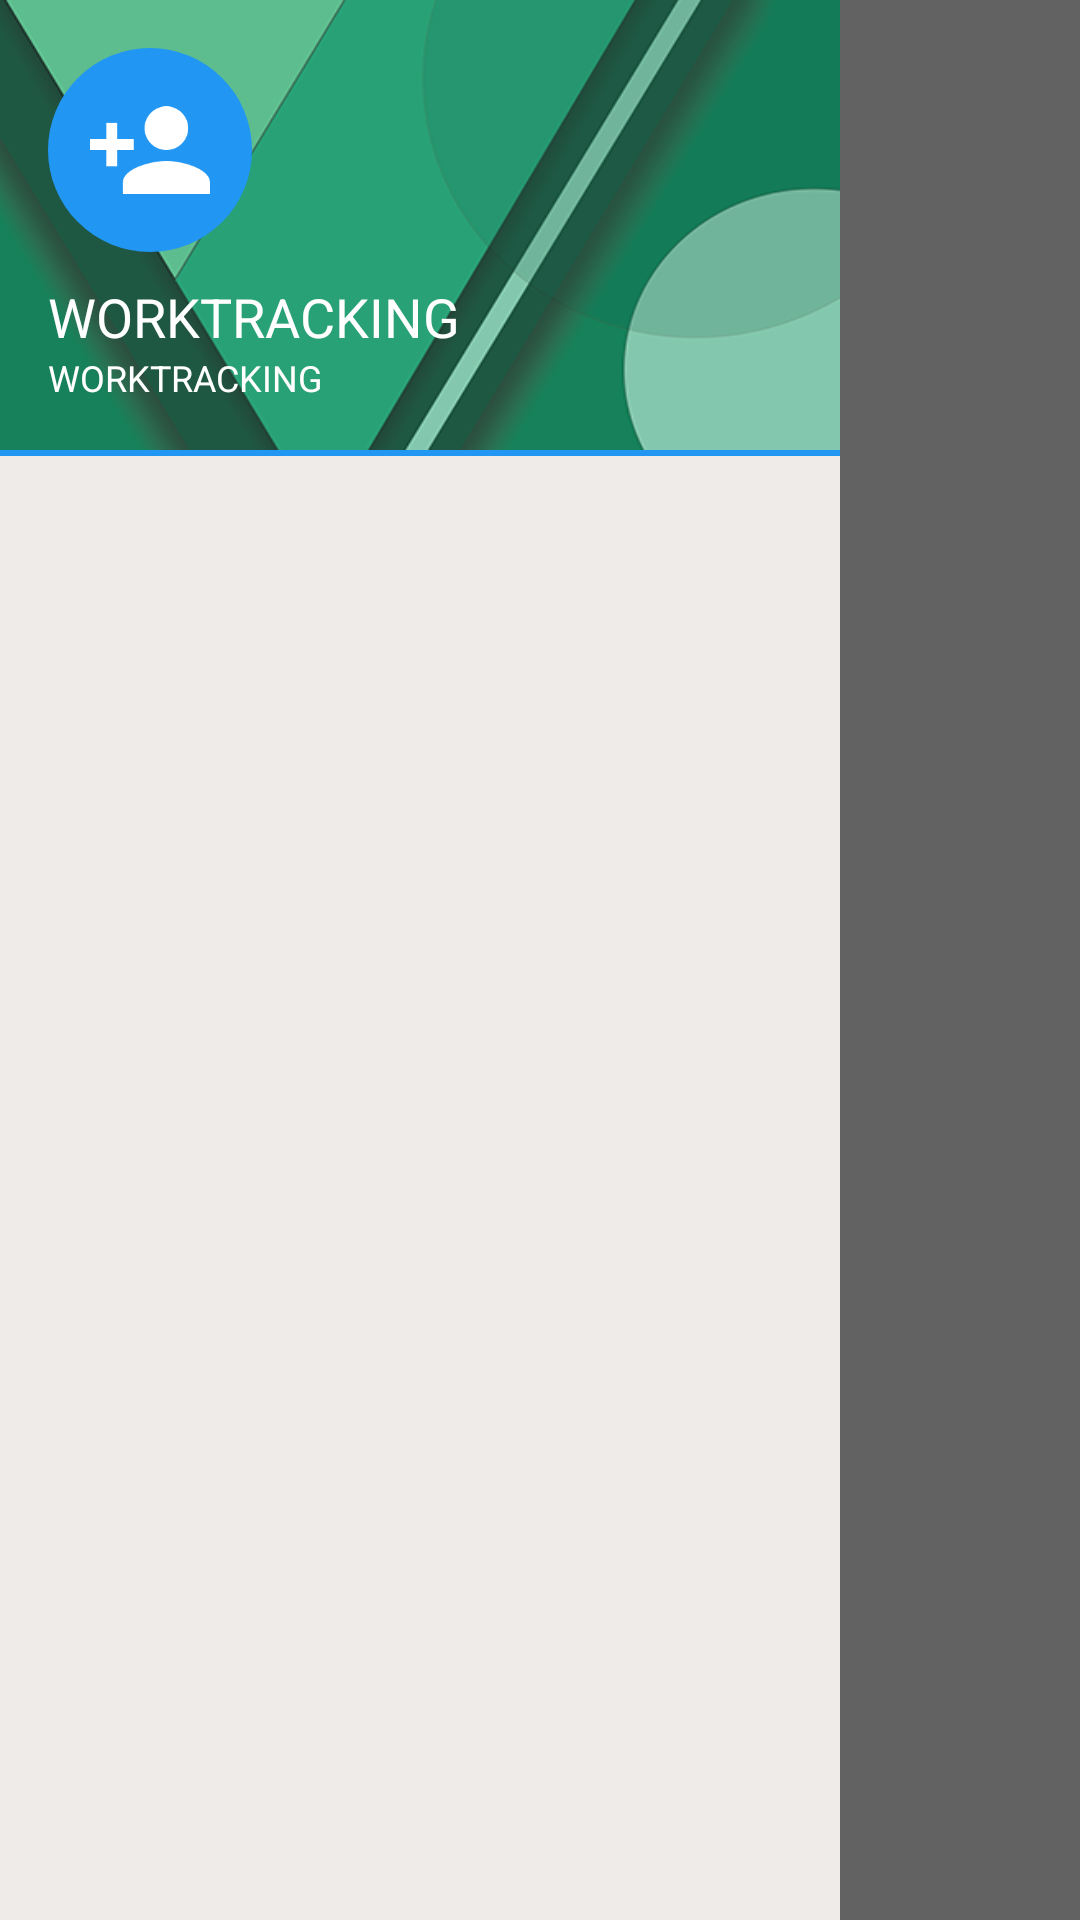

Produce the Android XML layout that renders to this screen, including the resource entries it uses.
<!-- AndroidManifest.xml: application theme AppTheme -->
<!-- res/layout/navigation_main_include.xml -->
<RelativeLayout xmlns:android="http://schemas.android.com/apk/res/android"
    android:layout_width="fill_parent"
    android:layout_height="fill_parent"
    android:background="@color/counter_text_bg">

    <LinearLayout
        android:id="@+id/linearDrawer"
        android:layout_width="280dp"
        android:layout_height="match_parent"
        android:layout_gravity="start"

        android:orientation="vertical">

        <LinearLayout
            android:id="@+id/userContent"
            android:layout_width="280dp"
            android:layout_height="150dp"

            android:gravity="center_vertical">

            <RelativeLayout
                android:id="@+id/userDrawer"
                android:layout_width="match_parent"
                android:layout_height="match_parent"
                android:background="@drawable/image_bg">

                <ImageView
                    android:id="@+id/ImgDrawer"
                    android:layout_width="wrap_content"
                    android:layout_height="wrap_content"
                    android:layout_alignParentLeft="true"
                    android:contentDescription="@string/app_name"
                    android:scaleType="centerCrop"
                    android:layout_marginTop="@dimen/larg_margin"
                    android:layout_marginLeft="@dimen/larg_margin"
                    android:src="@drawable/circle_pic_profile" />

                <RelativeLayout

                    android:layout_width="wrap_content"
                    android:layout_height="wrap_content"
                    android:layout_alignParentBottom="true"
                    android:layout_alignParentLeft="true"
                    android:layout_alignParentRight="true">

                    <TextView
                        android:id="@+id/txt_user_name_drawer"
                        android:layout_width="fill_parent"
                        android:layout_height="wrap_content"
                        android:text="@string/app_name"
                        android:layout_marginLeft="@dimen/larg_margin"
                        android:textAllCaps="true"
                        android:textAppearance="?android:attr/textAppearanceMedium"
                        android:textColor="@color/white" />

                    <TextView
                        android:id="@+id/txt_user_lastname_drawer"
                        android:layout_width="fill_parent"
                        android:layout_height="wrap_content"
                        android:layout_below="@+id/txt_user_name_drawer"
                        android:text="@string/app_name"
                        android:textAllCaps="true"
                        android:textColor="@color/white"
                        android:layout_marginLeft="@dimen/larg_margin"
                        android:layout_marginBottom="@dimen/larg_margin"
                        android:textSize="12sp" />
                </RelativeLayout>
            </RelativeLayout>
        </LinearLayout>

        <View
            android:id="@+id/viewSeparator"
            android:layout_width="match_parent"
            android:layout_height="2dp"
            android:background="@color/primaryColor" />

        <ListView
            android:id="@+id/listDrawer"
            android:layout_width="280dp"
            android:layout_height="match_parent"
            android:layout_gravity="start"
            android:background="@color/select_navdraw"
            android:cacheColorHint="@color/counter_text_bg"
            android:choiceMode="singleChoice"
            android:divider="@color/white"
            android:dividerHeight="1dp" />
    </LinearLayout>
</RelativeLayout>
<!-- resources referenced by this layout -->
<resources>
  <color name="counter_text_bg">#626262</color>
  <color name="primaryColor"> #2196F3</color>
  <color name="select_navdraw">#EFEBE9</color>
  <color name="white">#FFFFFF</color>
  <dimen name="larg_margin">16dp</dimen>
  <!-- drawable circle_pic_profile (drawable) -->
  <?xml version="1.0" encoding="utf-8"?>
  <layer-list xmlns:android="http://schemas.android.com/apk/res/android">
  
      <item>
          <shape
              android:padding="10dp"
              android:shape="oval">
              <solid android:color="@color/primaryColor" />
          </shape>
  
      </item>
      <item
          android:bottom="10dp"
          android:drawable="@drawable/ic_person_add_white_48dp"
          android:left="10dp"
          android:right="10dp"
          android:top="10dp"></item>
  </layer-list>
  <!-- drawable image_bg: png bitmap (drawable, 41941 bytes) -->
  <string name="app_name">WorkTracking</string>
  <style name="AppTheme" parent="AppTheme.Base">
  
      </style>
  <!-- drawable ic_person_add_white_48dp: png bitmap (drawable-hdpi, 1117 bytes) -->
  <style name="AppTheme.Base" parent="Theme.AppCompat.Light.NoActionBar">
          <item name="colorPrimary">@color/primaryColor</item>
          <item name="colorPrimaryDark">@color/primaryColorDark</item>
  
  
      </style>
  <color name="primaryColorDark">#1976D2</color>
</resources>
